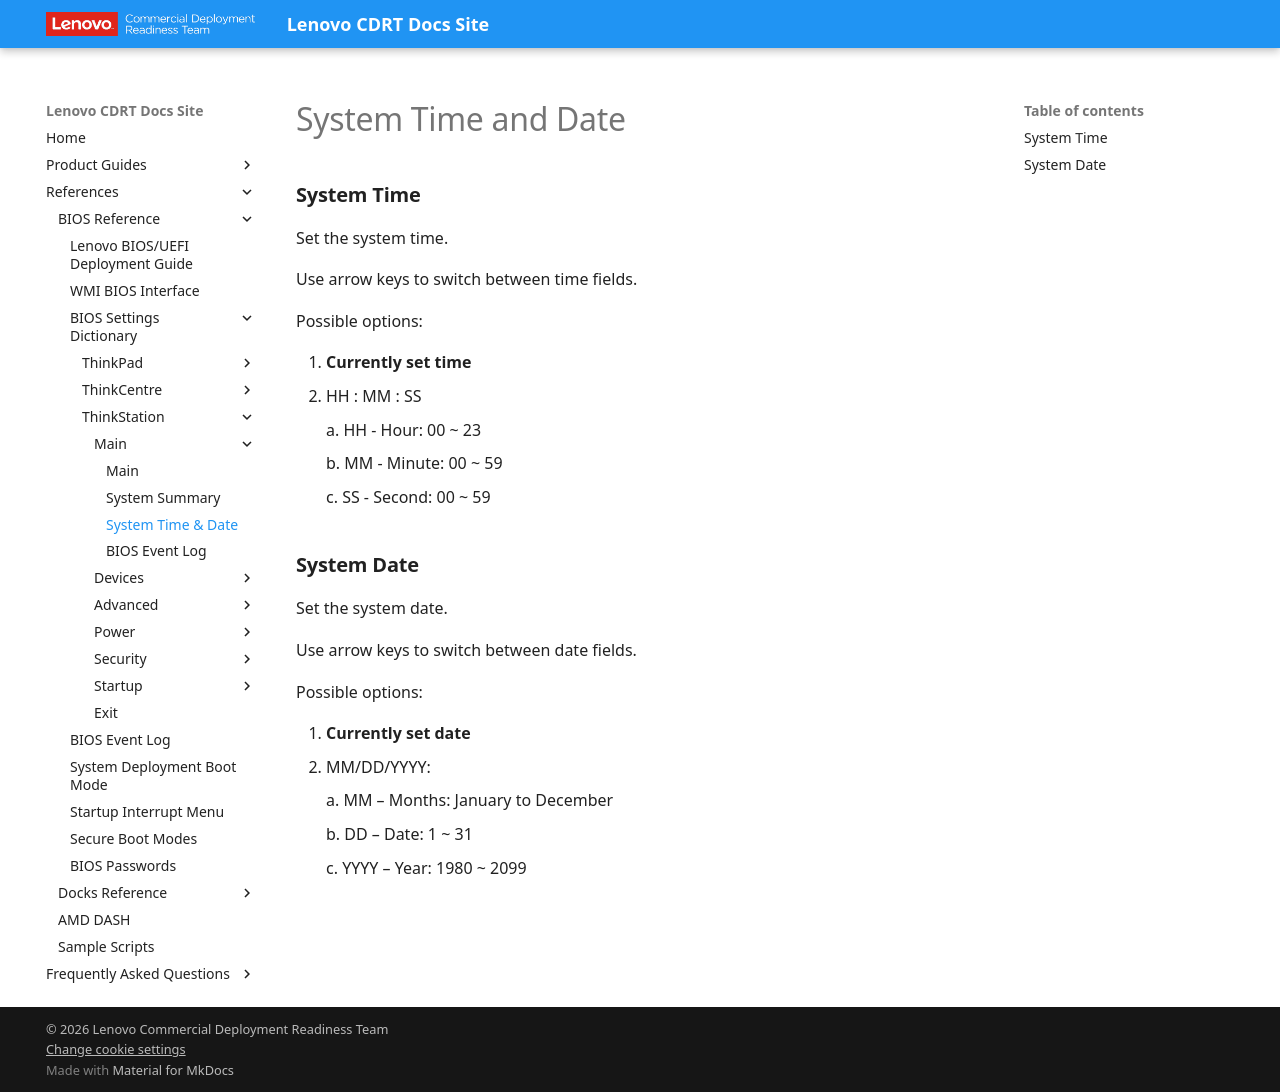

repository: CDRT/mk_docs · page: ref/bios/settings/thinkstation/systemtimedate/index.html · generator: mkdocs

# System Time and Date

### **System Time**

Set the system time.

Use arrow keys to switch between time fields.

Possible options:

1. **Currently set time**
2. HH : MM : SS

    a. HH - Hour: 00 ~ 23

    b. MM - Minute: 00 ~ 59

    c. SS - Second: 00 ~ 59

### **System Date**

Set the system date.

Use arrow keys to switch between date fields.

Possible options:

1. **Currently set date**
2. MM/DD/YYYY:

    a. MM – Months: January to December

    b. DD – Date: 1 ~ 31

    c. YYYY – Year: 1980 ~ 2099
